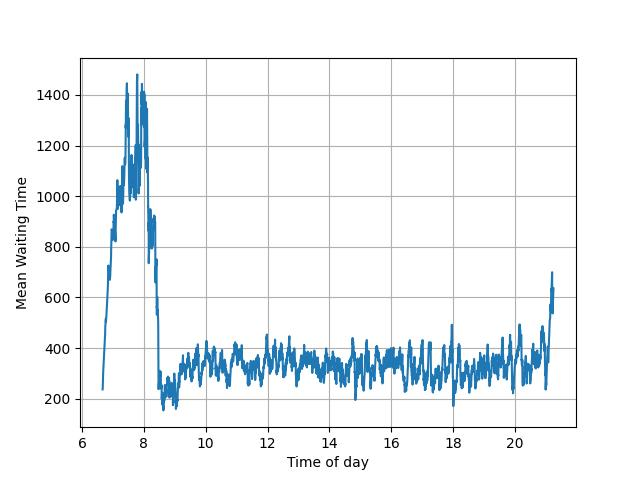

Data behind this chart, as committed beside it:
, time, meanWaitTime
0, 582.0, 236.7
0, 601.0, 238.9
0, 657.0, 305.4
0, 858.0, 443.5
0, 886.0, 457
0, 902.0, 485.4
0, 964.0, 516.2
0, 979.0, 502.4
0, 1027, 525.5
0, 1193, 633.2
0, 1197, 637.2
0, 1258, 726.2
0, 1364, 691.4
0, 1439, 669.8
0, 1440, 670.8
0, 1483, 687.5
0, 1488, 697
0, 1572, 760.3
0, 1585, 788.6
0, 1641, 869.4
0, 1685, 863.2
0, 1762, 826.7
0, 1783, 847.7
0, 1801, 850.9
0, 1856, 864.1
0, 1863, 899.6
0, 1881, 897.1
0, 1894, 926.8
0, 1932, 913.4
0, 1953, 884.2
0, 2034, 861.7
0, 2089, 821.4
0, 2090, 822.4
0, 2101, 829.9
0, 2102, 830.9
0, 2103, 831.9
0, 2116, 876.2
0, 2158, 942
0, 2248, 953.5
0, 2250, 955.5
0, 2306, 1061
0, 2308, 1063
0, 2369, 950.2
0, 2423, 1024
0, 2498, 971.2
0, 2515, 982.2
0, 2519, 986.2
0, 2575, 1039
0, 2599, 978.7
0, 2604, 983.7
0, 2645, 988.4
0, 2654, 963.1
0, 2672, 973.4
0, 2681, 982.4
0, 2692, 1016
0, 2714, 1038
0, 2716, 1040
0, 2717, 1041
0, 2750, 986.9
0, 2781, 939.7
... 4,205 more rows
